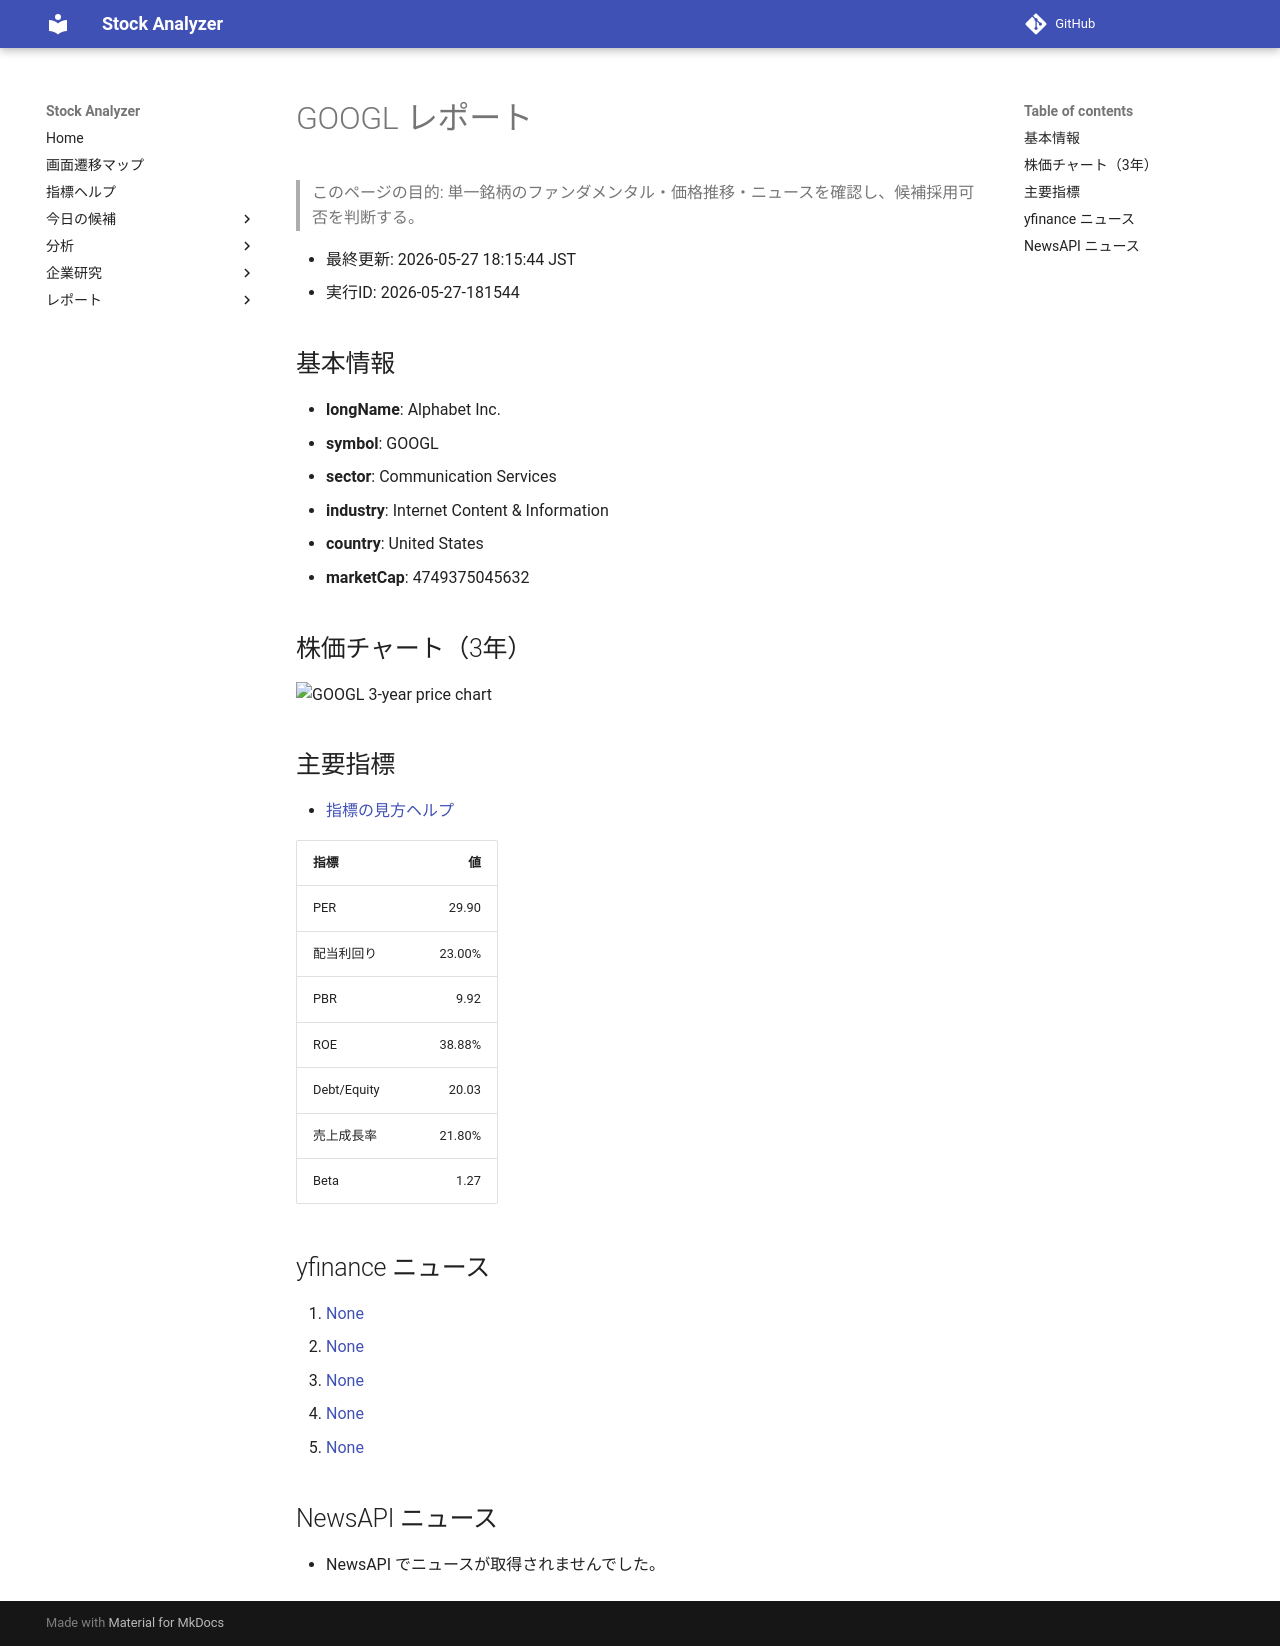

repository: Yumi-note/Making-APP · page: reports/2026-05-27/181544/GOOGL/index.html · generator: mkdocs

# GOOGL レポート

> このページの目的: 単一銘柄のファンダメンタル・価格推移・ニュースを確認し、候補採用可否を判断する。

- 最終更新: 2026-05-27 18:15:44 JST
- 実行ID: 2026-05-27-181544

## 基本情報

- **longName**: Alphabet Inc.
- **symbol**: GOOGL
- **sector**: Communication Services
- **industry**: Internet Content & Information
- **country**: United States
- **marketCap**: 4749375045632

## 株価チャート（3年）

![GOOGL 3-year price chart](GOOGL_3y.png)

## 主要指標

- [指標の見方ヘルプ](../../../../indicators.md)

| 指標 | 値 |
|---|---:|
| PER | 29.90 |
| 配当利回り | 23.00% |
| PBR | 9.92 |
| ROE | 38.88% |
| Debt/Equity | 20.03 |
| 売上成長率 | 21.80% |
| Beta | 1.27 |

## yfinance ニュース

1. [None](None)
2. [None](None)
3. [None](None)
4. [None](None)
5. [None](None)

## NewsAPI ニュース

- NewsAPI でニュースが取得されませんでした。
